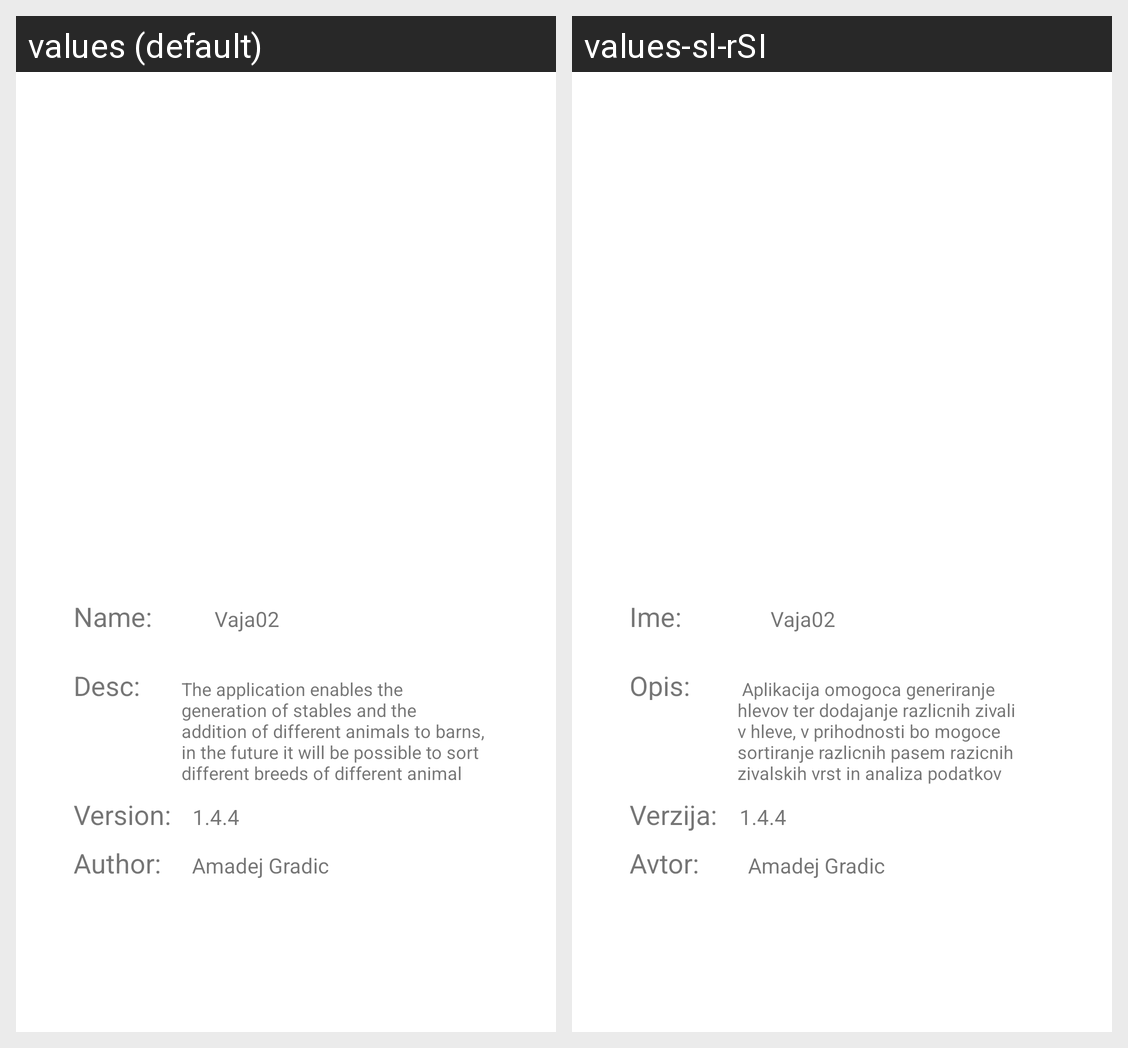

Here is an Android app screen in its default locale and in the app's own translations. Write out the translated-string differences for the strings that appear on this screen.
Android screen res/layout/activity_about.xml rendered under 2 locales, left to right: values (default), values-sl-rSI. Device: Nexus 5 (rendered at 1080×1920; each locale shown at half size, 540×960, under a caption strip naming it); theme Theme.Vaja02.
Strings drawn on this screen, with the default value and each locale's value (text and hints the layout hard-codes, and strings that could not be matched under every locale, appear in the picture but are not listed):

_ime
  values: Name:
  values-sl-rSI: Ime:

opis
  values: Desc:
  values-sl-rSI: Opis:

verzija
  values: Version:
  values-sl-rSI: Verzija:

avtor
  values: Author:
  values-sl-rSI: Avtor:

app_name
  values: Vaja02
  values-sl-rSI: Vaja02

opis_value
  values: The application enables the generation of stables and the addition of different animals to barns, in the future it will be possible to sort different breeds of different animal species and analyze data
  values-sl-rSI:  Aplikacija omogoca generiranje hlevov ter dodajanje razlicnih zivali v hleve, v prihodnosti bo mogoce sortiranje razlicnih pasem razicnih zivalskih vrst in analiza podatkov

verzija_value
  values: 1.4.4
  values-sl-rSI: 1.4.4  [not translated; the default value is used]

avtor_value
  values: Amadej Gradic
  values-sl-rSI: Amadej Gradic  [not translated; the default value is used]
